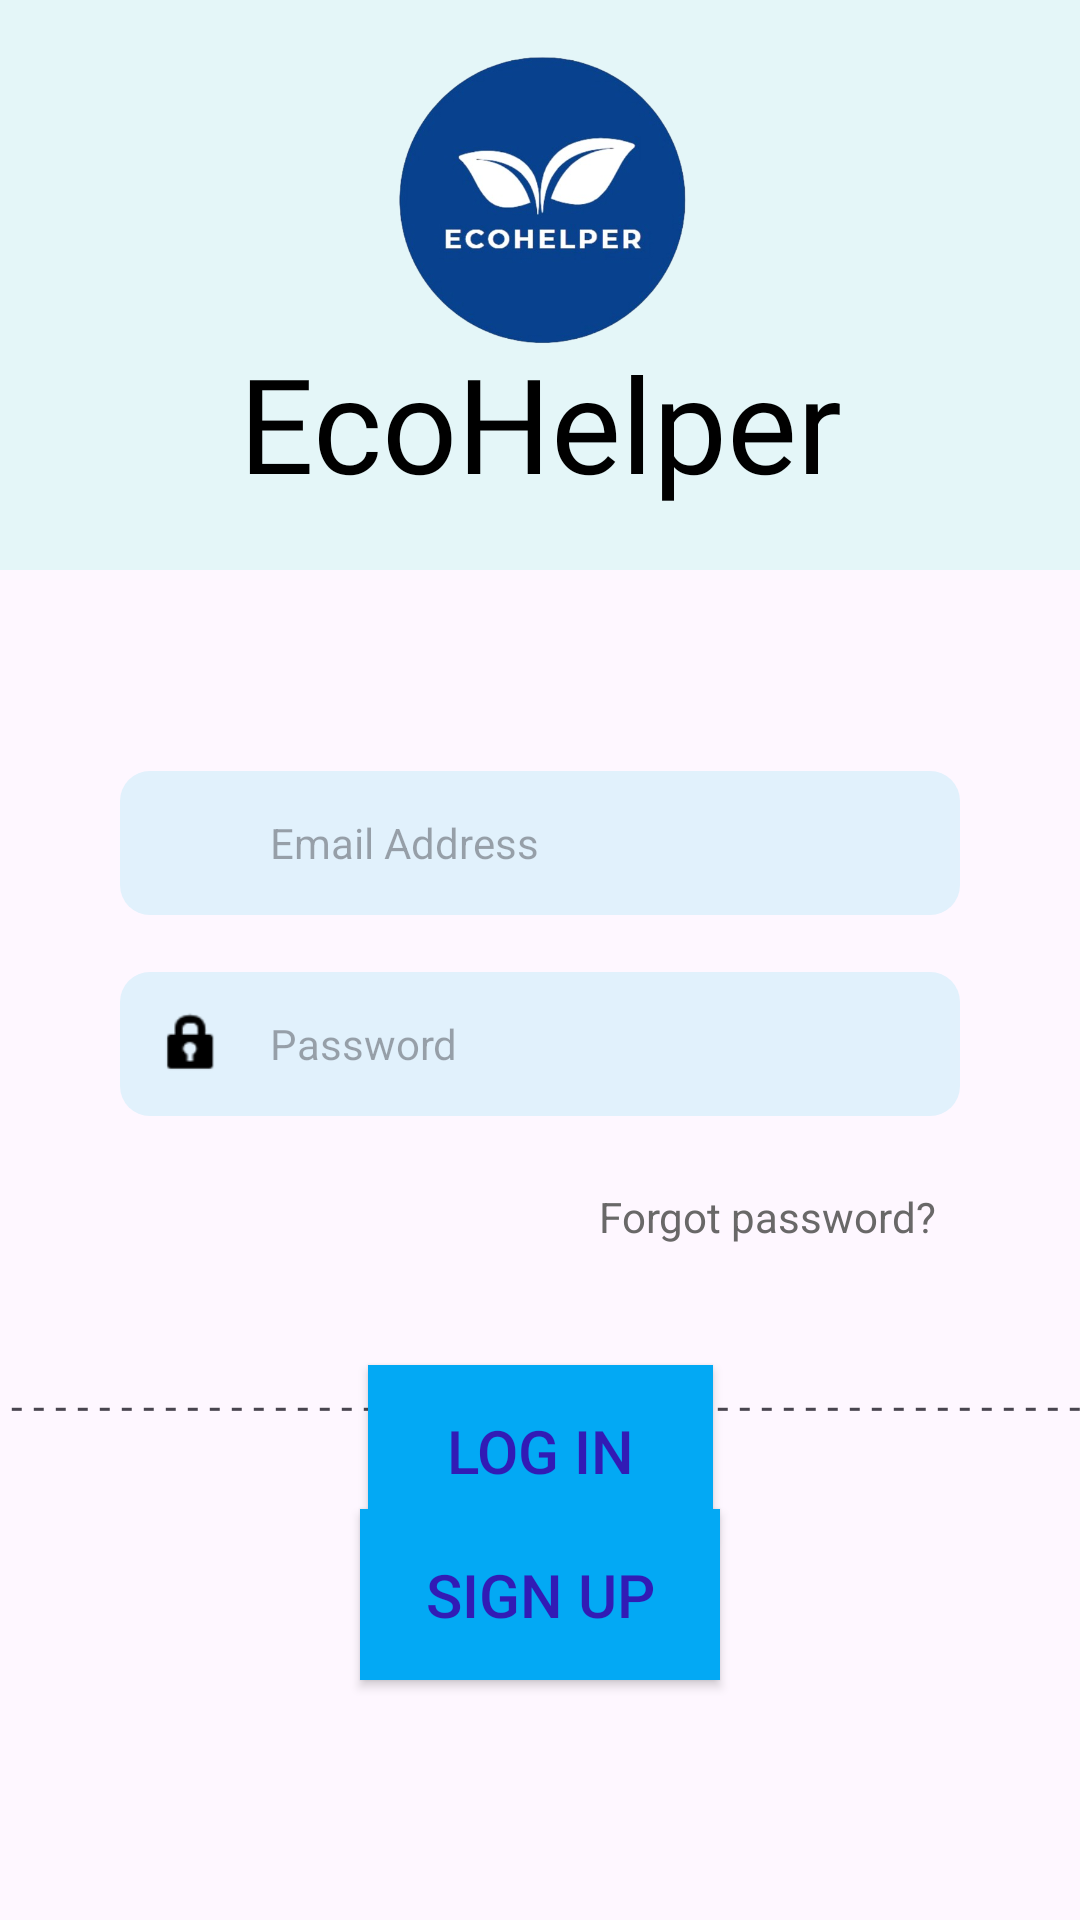

This screen was rendered from an Android layout file. Write that file and the resources it references.
<!-- AndroidManifest.xml: application theme Theme.MADApp -->
<!-- res/layout/fragment_login.xml -->
<?xml version="1.0" encoding="utf-8"?>
<androidx.constraintlayout.widget.ConstraintLayout xmlns:android="http://schemas.android.com/apk/res/android"
    xmlns:app="http://schemas.android.com/apk/res-auto"
    xmlns:tools="http://schemas.android.com/tools"
    android:layout_width="match_parent"
    android:layout_height="match_parent"
    tools:context=".LoginFragment">

    <TextView
        android:id="@+id/ecohelpertext"
        android:layout_width="match_parent"
        android:layout_height="190dp"
        android:background="@color/very_light_blue"
        android:fontFamily="@font/judsonitalic"
        android:gravity="bottom"
        android:paddingBottom="20dp"
        android:text="EcoHelper"
        android:textAlignment="center"
        android:textAllCaps="false"
        android:textColor="@color/black"
        android:textDirection="inherit"
        android:textIsSelectable="false"
        android:textSize="44sp"
        app:layout_constraintEnd_toEndOf="parent"
        app:layout_constraintHorizontal_bias="0.0"
        app:layout_constraintStart_toStartOf="parent"
        app:layout_constraintTop_toTopOf="parent"
        tools:ignore="RtlCompat" />

    <ImageView
        android:id="@+id/imageView6"
        android:layout_width="117dp"
        android:layout_height="100dp"
        android:layout_marginTop="16dp"
        android:src="@drawable/ecohelper_logo"
        app:layout_constraintEnd_toEndOf="parent"
        app:layout_constraintHorizontal_bias="0.5"
        app:layout_constraintStart_toStartOf="parent"
        app:layout_constraintTop_toTopOf="parent" />

    <Button
        android:id="@+id/CNABtn"
        android:layout_width="120dp"
        android:layout_height="57dp"
        android:layout_marginBottom="80dp"
        android:background="#03A9F4"
        android:foregroundTint="#03A9F4"
        android:text="Sign Up"
        android:textColor="#321BB5"
        android:textSize="20sp"
        app:layout_constraintBottom_toBottomOf="parent"
        app:layout_constraintEnd_toEndOf="parent"
        app:layout_constraintHorizontal_bias="0.5"
        app:layout_constraintStart_toStartOf="parent" />

    <EditText
        android:id="@+id/LoginEmail"
        android:layout_width="280dp"
        android:layout_height="48dp"
        android:layout_marginTop="67dp"
        android:background="@drawable/rect_login"
        android:ems="10"
        android:hint="Email Address"
        android:inputType="text"
        android:padding="10dp"
        android:paddingStart="50dp"
        android:textSize="14sp"
        app:layout_constraintEnd_toEndOf="parent"
        app:layout_constraintHorizontal_bias="0.5"
        app:layout_constraintStart_toStartOf="parent"
        app:layout_constraintTop_toBottomOf="@+id/ecohelpertext" />

    <TextView
        android:id="@+id/textView"
        android:layout_width="wrap_content"
        android:layout_height="wrap_content"
        android:layout_marginBottom="25dp"
        android:text="or"
        app:layout_constraintBottom_toTopOf="@+id/CNABtn"
        app:layout_constraintEnd_toStartOf="@+id/dots1"
        app:layout_constraintHorizontal_bias="0.5"
        app:layout_constraintStart_toEndOf="@+id/dots2" />

    <TextView
        android:id="@+id/TVForgotPassword"
        android:layout_width="wrap_content"
        android:layout_height="wrap_content"
        android:layout_marginTop="16dp"
        android:backgroundTint="@color/white"
        android:padding="8dp"
        android:text="Forgot password?"
        android:textAllCaps="false"
        android:textColor="#696868"
        android:textSize="14sp"
        app:layout_constraintEnd_toEndOf="@+id/LoginPass"
        app:layout_constraintTop_toBottomOf="@+id/LoginPass" />

    <Button
        android:id="@+id/BtnLogin"
        android:layout_width="115dp"
        android:layout_height="57dp"
        android:layout_marginStart="148dp"
        android:layout_marginEnd="148dp"
        android:layout_marginTop="32dp"
        android:background="#03A9F4"
        android:text="Log in"
        android:textColor="#321BB5"
        android:textSize="20sp"
        app:layout_constraintEnd_toEndOf="parent"
        app:layout_constraintStart_toStartOf="parent"
        app:layout_constraintTop_toBottomOf="@+id/TVForgotPassword" />

    <EditText
        android:id="@+id/LoginPass"
        android:layout_width="280dp"
        android:layout_height="48dp"
        android:layout_marginTop="19dp"
        android:background="@drawable/rect_login"
        android:ems="10"
        android:hint="Password"
        android:inputType="textPassword"
        android:padding="10dp"
        android:paddingStart="50dp"
        android:textSize="14sp"
        app:layout_constraintEnd_toEndOf="parent"
        app:layout_constraintHorizontal_bias="0.5"
        app:layout_constraintStart_toStartOf="parent"
        app:layout_constraintTop_toBottomOf="@+id/LoginEmail" />

    <ToggleButton
        android:id="@+id/toggleButton"
        android:layout_width="30dp"
        android:layout_height="26dp"
        android:layout_marginTop="12dp"
        android:layout_marginEnd="12dp"
        android:background="@drawable/toggle_button_background"
        android:textOff=""
        android:textOn=""
        app:layout_constraintEnd_toEndOf="@+id/LoginPass"
        app:layout_constraintTop_toTopOf="@+id/LoginPass" />

    <TextView
        android:id="@+id/dots2"
        android:layout_width="191dp"
        android:layout_height="19dp"
        android:layout_marginEnd="8dp"
        android:layout_marginBottom="25dp"
        android:text="- - - - - - - - - - - - - - - - - - - - - - - - - - - - - - - - - - - - -"
        app:layout_constraintBottom_toTopOf="@+id/CNABtn"
        app:layout_constraintEnd_toStartOf="@+id/textView"
        app:layout_constraintStart_toStartOf="parent" />

    <TextView
        android:id="@+id/dots1"
        android:layout_width="191dp"
        android:layout_height="19dp"
        android:layout_marginStart="9dp"
        android:layout_marginBottom="25dp"
        android:text="- - - - - - - - - - - - - - - - - - - - - - - - - - - - - - - - - - - - -"
        app:layout_constraintBottom_toTopOf="@+id/CNABtn"
        app:layout_constraintEnd_toEndOf="parent"
        app:layout_constraintStart_toEndOf="@+id/textView" />

    <ImageView
        android:id="@+id/imageView8"
        android:layout_width="24dp"
        android:layout_height="24dp"
        android:layout_marginStart="12dp"
        android:layout_marginTop="12dp"
        android:src="@drawable/ic_baseline_email_24"
        app:layout_constraintStart_toStartOf="@+id/LoginEmail"
        app:layout_constraintTop_toTopOf="@+id/LoginEmail" />

    <ImageView
        android:id="@+id/imageView9"
        android:layout_width="24dp"
        android:layout_height="24dp"
        android:layout_marginStart="12dp"
        android:layout_marginTop="12dp"
        android:src="@android:drawable/ic_lock_idle_lock"
        app:layout_constraintStart_toStartOf="@+id/LoginPass"
        app:layout_constraintTop_toTopOf="@+id/LoginPass"
        app:tint="@color/black" />

</androidx.constraintlayout.widget.ConstraintLayout>
<!-- resources referenced by this layout -->
<resources>
  <color name="black">#FF000000</color>
  <color name="very_light_blue">#E4F6F8</color>
  <color name="white">#FFFFFFFF</color>
  <!-- drawable ecohelper_logo: png bitmap (drawable, 141626 bytes) -->
  <!-- drawable rect_login (drawable) -->
  <?xml version="1.0" encoding="utf-8"?>
  <shape xmlns:android="http://schemas.android.com/apk/res/android">
  
      <corners android:radius="10dp"/>
      <solid android:color="#E1F1FC"/>
  
  </shape>
  <!-- drawable toggle_button_background (drawable) -->
  <?xml version="1.0" encoding="utf-8"?>
  <selector xmlns:android="http://schemas.android.com/apk/res/android">
      <item android:drawable="@drawable/baseline_visibility_24" android:state_checked="true"/>
      <item android:drawable="@drawable/baseline_disabled_visible_24" android:state_checked="false"/>
  </selector>
  <style name="Theme.MADApp" parent="Base.Theme.MADApp" />
  <style name="Base.Theme.MADApp" parent="Theme.Material3.DayNight.NoActionBar">
          
          
  
          
          <item name="colorPrimary">@color/blue</item>
          <item name="colorPrimaryVariant">@color/blue_700</item>
          <item name="colorOnPrimary">@color/white</item>
          
          <item name="colorSecondary">@color/teal_200</item>
          <item name="colorSecondaryVariant">@color/teal_700</item>
          <item name="colorOnSecondary">@color/black</item>
          
          <item name="android:statusBarColor" tools:targetApi="l">?attr/colorPrimaryVariant
          </item>
  
      </style>
  <color name="blue">#65AEDD</color>
  <color name="blue_700">#1976D2</color>
  <color name="teal_200">#80CBC4</color>
  <color name="teal_700">#00897B</color>
</resources>
